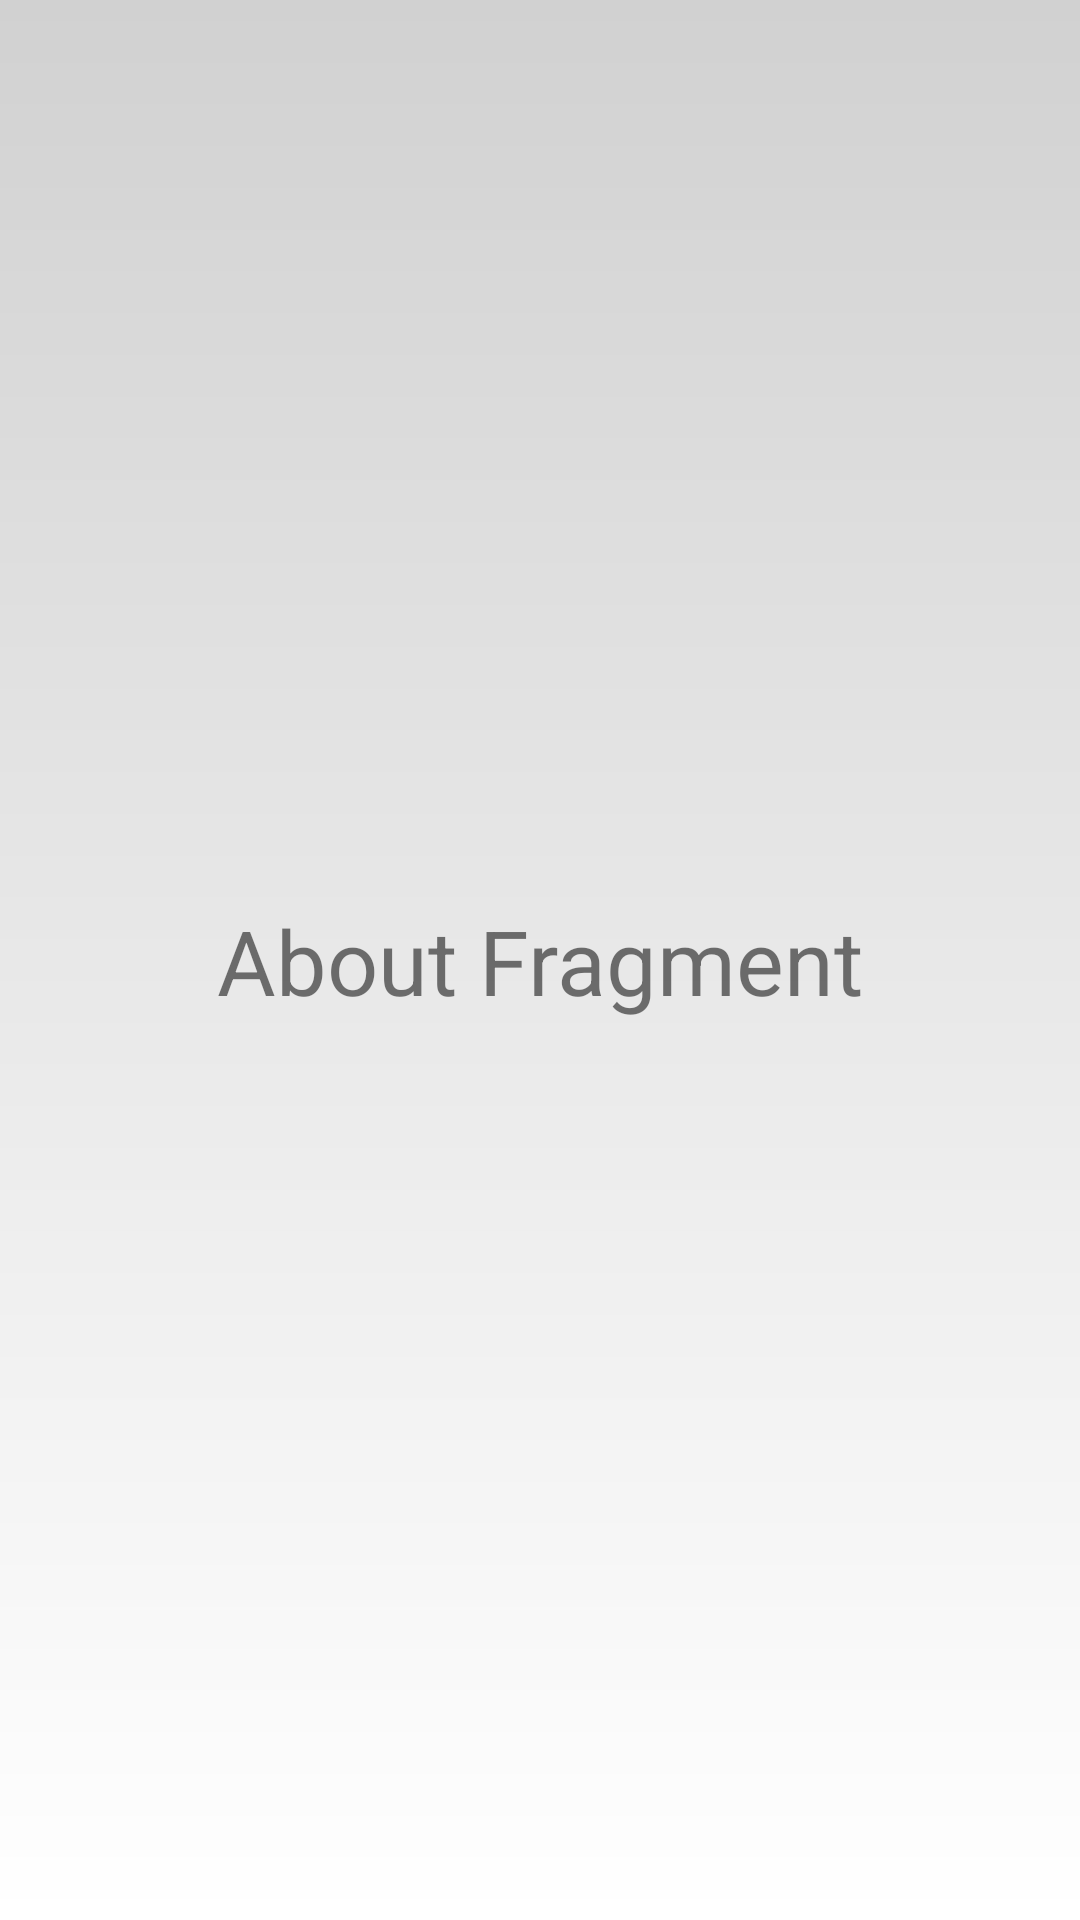

Write the Android layout XML for this screen, with the resource values it uses.
<!-- AndroidManifest.xml: application theme AppTheme -->
<!-- res/layout/fragment_about.xml -->
<?xml version="1.0" encoding="utf-8"?>
<androidx.constraintlayout.widget.ConstraintLayout xmlns:android="http://schemas.android.com/apk/res/android"
    xmlns:app="http://schemas.android.com/apk/res-auto"
    xmlns:tools="http://schemas.android.com/tools"
    android:layout_width="match_parent"
    android:layout_height="match_parent"
    android:background="@drawable/gradient_background">

    <TextView
        android:id="@+id/tekst"
        android:layout_width="wrap_content"
        android:layout_height="wrap_content"
        android:text="About Fragment"
        android:textSize="30sp"
        app:layout_constraintBottom_toBottomOf="parent"
        app:layout_constraintEnd_toEndOf="parent"
        app:layout_constraintStart_toStartOf="parent"
        app:layout_constraintTop_toTopOf="parent" />

    <ImageView
        android:id="@+id/imageView2"
        android:layout_width="match_parent"
        android:layout_height="match_parent"
        android:scaleType="centerCrop"
        app:layout_constraintStart_toStartOf="parent"
        app:layout_constraintTop_toTopOf="parent"
        app:srcCompat="@drawable/left_corner_circle" />

    <ImageView
        android:id="@+id/imageView3"
        android:layout_width="match_parent"
        android:layout_height="400dp"
        android:scaleType="centerCrop"
        app:layout_constraintBottom_toBottomOf="@+id/imageView2"
        app:srcCompat="@drawable/rounded"
        android:elevation="5dp"/>

    <ImageView
        android:id="@+id/pinguin"
        android:layout_width="200dp"
        android:layout_height="200dp"
        android:visibility="visible"
        app:srcCompat="@drawable/talerz"
        app:layout_constraintBottom_toBottomOf="parent"
        app:layout_constraintEnd_toEndOf="@+id/imageView2"
        app:layout_constraintHorizontal_bias="0.161"
        app:layout_constraintStart_toStartOf="@+id/imageView2"
        app:layout_constraintTop_toTopOf="parent"
        android:elevation="10dp"/>

</androidx.constraintlayout.widget.ConstraintLayout>
<!-- resources referenced by this layout -->
<resources>
  <!-- drawable gradient_background (drawable) -->
  <?xml version="1.0" encoding="utf-8"?>
  <shape xmlns:android="http://schemas.android.com/apk/res/android">
      <gradient
          android:angle="90"
          android:startColor="#FFFFFF"
          android:endColor="#D1D1D1"
          />
  </shape>
  
  
  <!-- drawable left_corner_circle (drawable) -->
  <?xml version="1.0" encoding="utf-8"?>
  <layer-list xmlns:android="http://schemas.android.com/apk/res/android" >
      <item>
          <shape xmlns:android="http://schemas.android.com/apk/res/android"
              android:shape="rectangle">
              
              
              
              
              
  
          </shape>
      </item>
      <item android:drawable="@drawable/patternblue" />
  </layer-list>
  <!-- drawable rounded (drawable) -->
  <?xml version="1.0" encoding="utf-8"?>
  <shape xmlns:android="http://schemas.android.com/apk/res/android">
      <solid android:color="@color/colorPrimaryDark" />
      <corners
          android:topLeftRadius="32dp"
          android:topRightRadius="32dp"
          android:bottomRightRadius="32dp"
          android:bottomLeftRadius="32dp"/>
  </shape>
  <!-- drawable talerz: png bitmap (drawable, 550147 bytes) -->
  <style name="AppTheme" parent="Theme.AppCompat.Light.NoActionBar">
          
          <item name="colorPrimary">@color/colorPrimary</item>
          <item name="colorPrimaryDark">@color/colorPrimaryDark</item>
          <item name="colorAccent">@color/colorAccent</item>
      </style>
  <!-- drawable patternblue: jpg bitmap (drawable, 801327 bytes) -->
  <color name="colorPrimaryDark">#FFFFFF</color>
  <color name="colorPrimary">#D33350</color>
  <color name="colorAccent">#E73895</color>
</resources>
